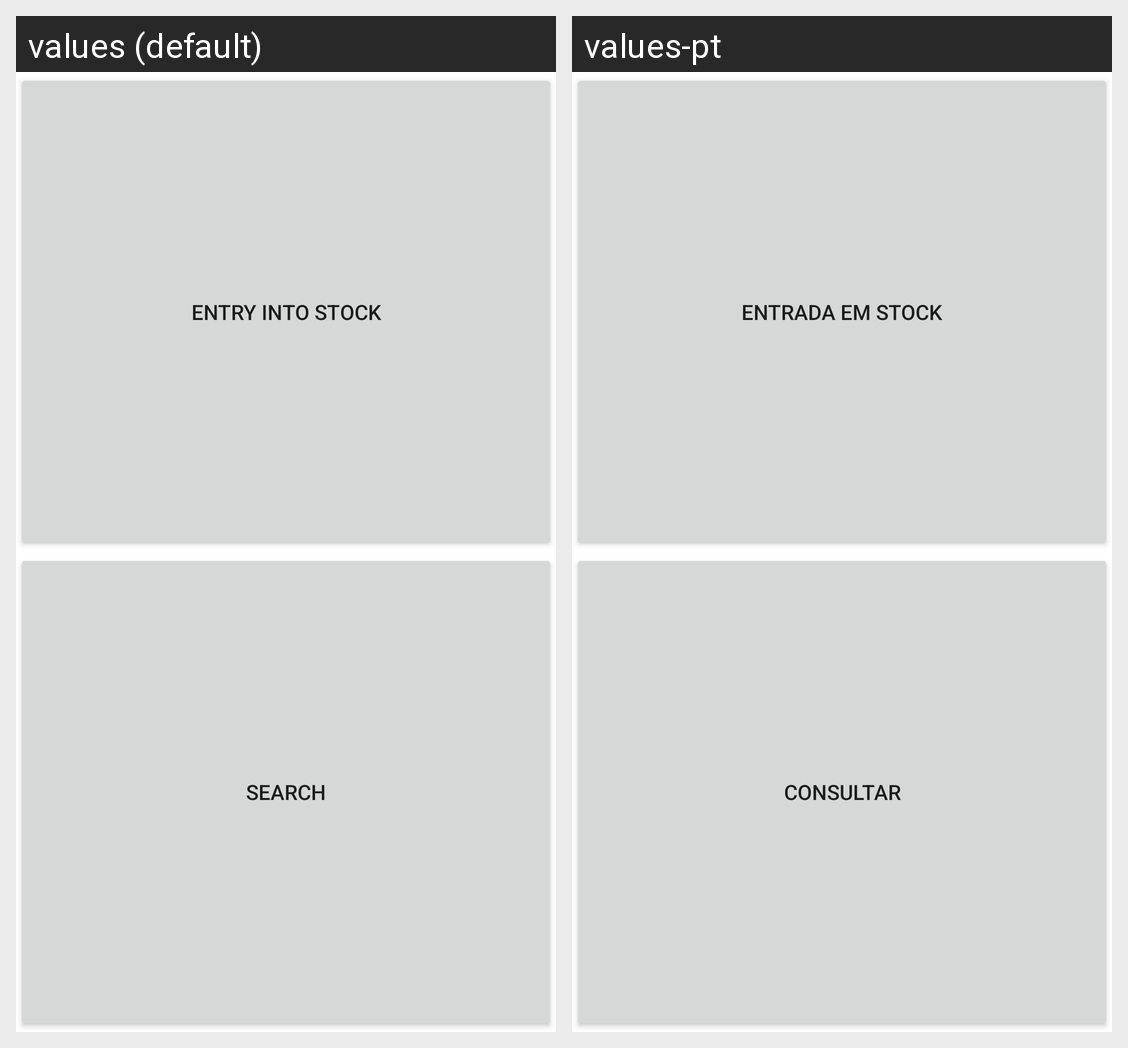

Here is an Android app screen in its default locale and in the app's own translations. Write out the translated-string differences for the strings that appear on this screen.
Android screen res/layout/fragment_supplier_documents.xml rendered under 2 locales, left to right: values (default), values-pt. Device: Nexus 5 (rendered at 1080×1920; each locale shown at half size, 540×960, under a caption strip naming it); theme Theme.Inforgest.
Strings drawn on this screen, with the default value and each locale's value (text and hints the layout hard-codes, and strings that could not be matched under every locale, appear in the picture but are not listed):

btnEntInStock
  values: Entry into Stock
  values-pt: Entrada em Stock

btnSuppSearch
  values: Search
  values-pt: Consultar
